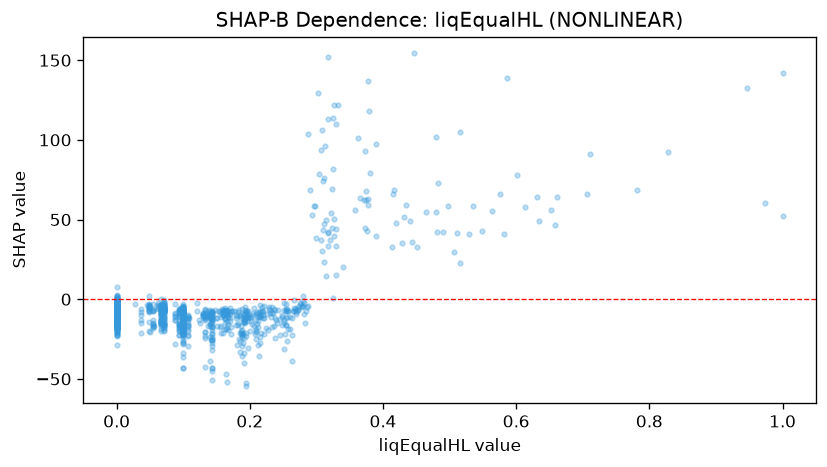

The file beside this chart, header and first rows:
feature_value, shap_value
0.0, -7.301
0.0, -6.577
0.0, -4.382
0.0, -6.38
0.1, -6.861
0.1, -8.636
0.143, -17.51
0.661, 63.95
0.374, 62.56
0.27, -9.328
0.374, 67.84
0.1, -11.63
0.1, -10.09
0.14, -16.93
0.1, -10.84
0.1, -8.104
0.1, -5.986
0.1, -9.461
0.087, -9.414
0.071, -4.764
0.0, -6.746
0.0, -5.552
0.1, -8.891
0.255, -3.121
0.582, 41.18
0.635, 48.82
0.548, 42.66
0.0, -5.345
0.0, -6.562
0.0, -11.59
0.0, -3.174
0.0, -4.825
0.067, -3.911
0.163, -7.767
0.1, -8.198
0.1, -10.98
0.238, -6.669
0.149, -11.97
0.191, -14.14
0.28, 2.089
0.236, -6.382
0.274, -4.282
0.362, 101
0.299, 38.18
0.125, -15.17
0.056, -16.77
0.093, -10.28
0.095, -10.23
0.143, -21.77
0.212, -8.765
0.133, -10.61
0.498, 58.79
0.067, -3.423
0.067, -6.599
0.071, -5.412
0.048, -3.603
0.0, -4.131
0.0, -4.664
0.0, -4.182
0.31, 43.64
... 1,180 more rows
